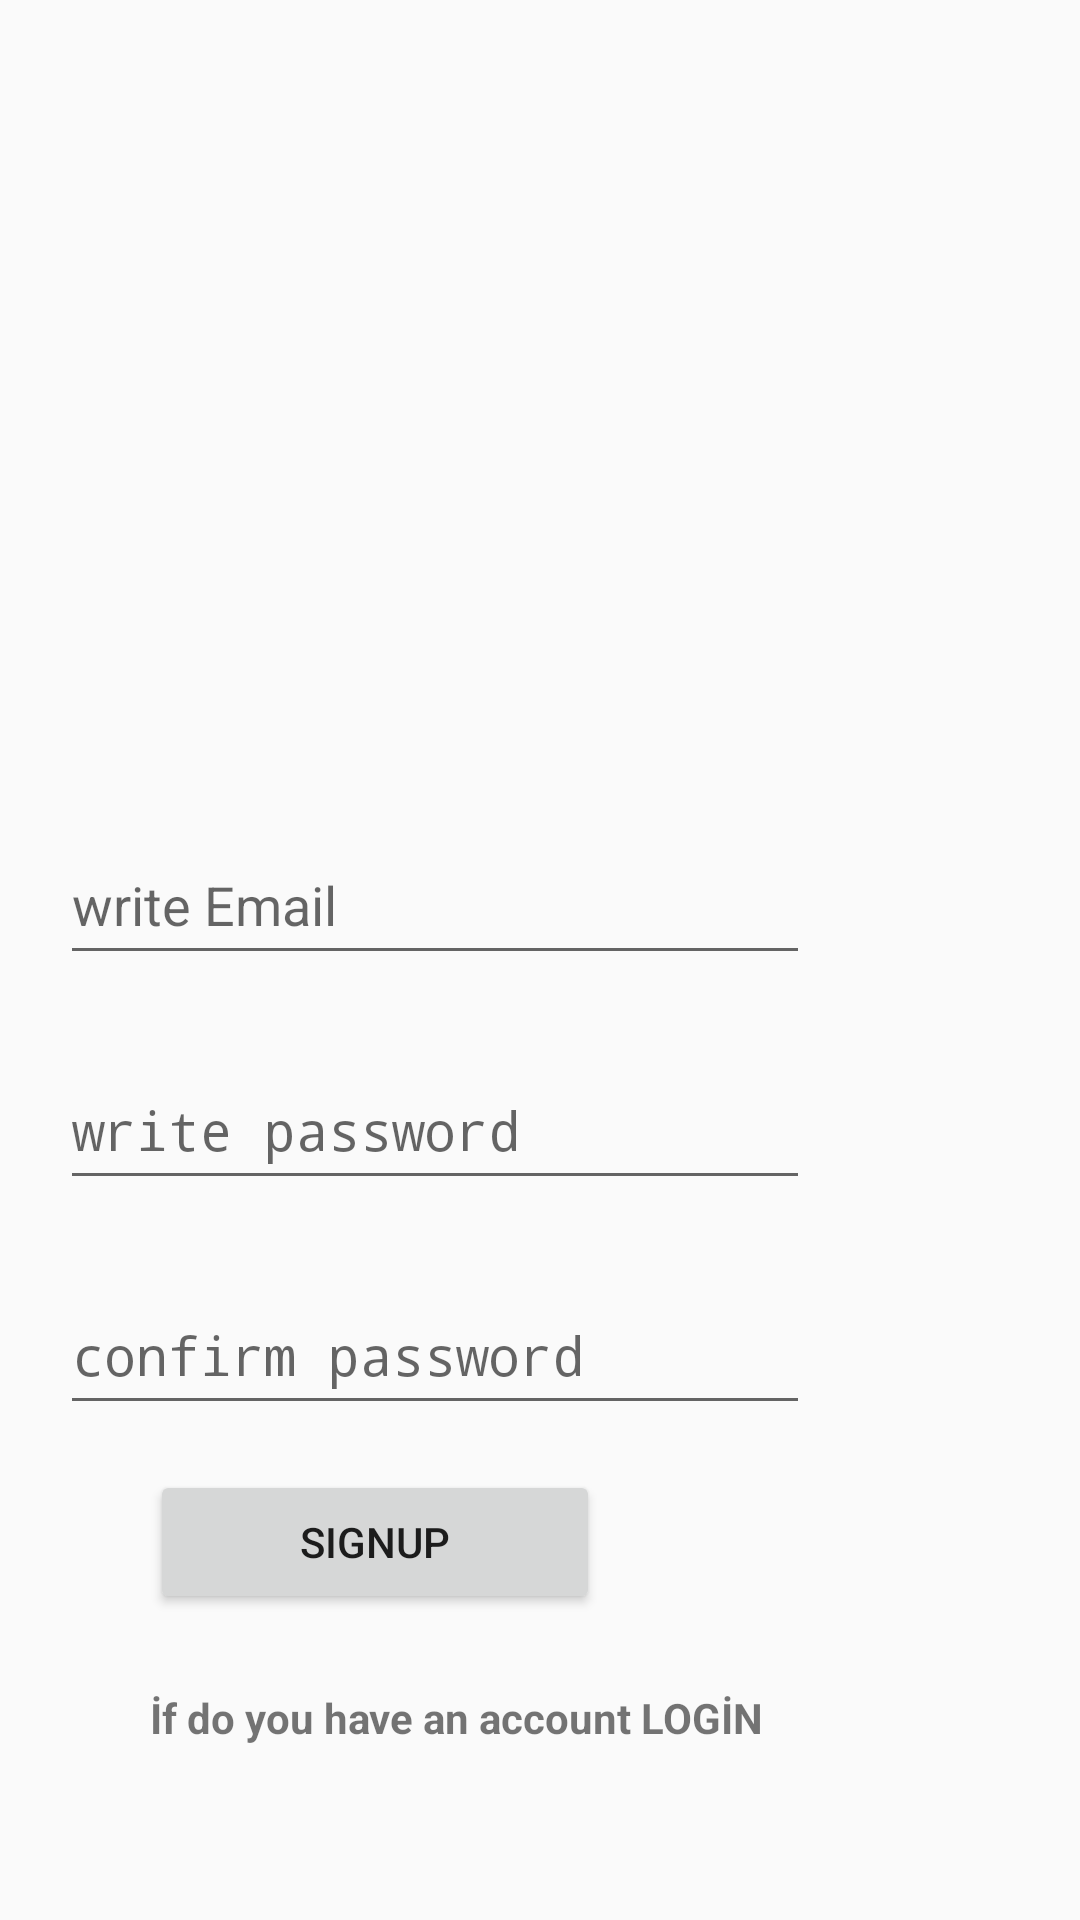

Write the Android layout XML for this screen, with the resource values it uses.
<!-- AndroidManifest.xml: activity theme Theme.PersonalApp -->
<!-- res/layout/sign_up.xml -->
<?xml version="1.0" encoding="utf-8"?>
<LinearLayout xmlns:android="http://schemas.android.com/apk/res/android"
    xmlns:app="http://schemas.android.com/apk/res-auto"
    xmlns:tools="http://schemas.android.com/tools"
    android:orientation="vertical"
    android:layout_width="match_parent"
    android:layout_height="match_parent"
    android:background="@drawable/top_background">

    <ImageView
        android:id="@+id/imageView2"
        android:layout_width="match_parent"
        android:layout_height="240dp"
        tools:src="@drawable/name" />

    <EditText
        android:id="@+id/email"
        android:layout_width="250dp"
        android:layout_height="50dp"
        android:hint="@string/write_email"
        android:importantForAutofill="no"
        android:inputType="textEmailAddress"
        android:translationX="20dp"
        android:translationY="35dp" />


    <EditText
        android:id="@+id/pass"
        android:layout_width="250dp"
        android:layout_height="50dp"
        android:hint="write password"
        android:importantForAutofill="no"
        android:inputType="textPassword"
        android:translationX="20dp"
        android:translationY="60dp"
        tools:ignore="HardcodedText" />

    <EditText
        android:id="@+id/confirmpass"
        android:layout_width="250dp"
        android:layout_height="50dp"
        android:hint="confirm password"
        android:importantForAutofill="no"
        android:inputType="textPassword"
        android:translationX="20dp"
        android:translationY="85dp"
        tools:ignore="HardcodedText"/>

    <Button
        android:id="@+id/logBtn"
        android:layout_width="150dp"
        android:layout_height="wrap_content"
        android:text="@string/signup"
        android:translationX="50dp"
        android:translationY="100dp" />

    <TextView
        android:id="@+id/log_text_view_btn"
        android:layout_width="wrap_content"
        android:layout_height="wrap_content"
        android:text="@string/f_do_you_have_an_account_log_n"
        android:textStyle="bold"
        android:translationX="50dp"
        android:translationY="125dp" />

</LinearLayout>
<!-- resources referenced by this layout -->
<resources>
  <string name="f_do_you_have_an_account_log_n">İf do you have an account LOGİN</string>
  <string name="signup">SignUp</string>
  <string name="write_email">write Email</string>
  <style name="Theme.PersonalApp" parent="android:Theme.Material.Light.NoActionBar" />
</resources>
